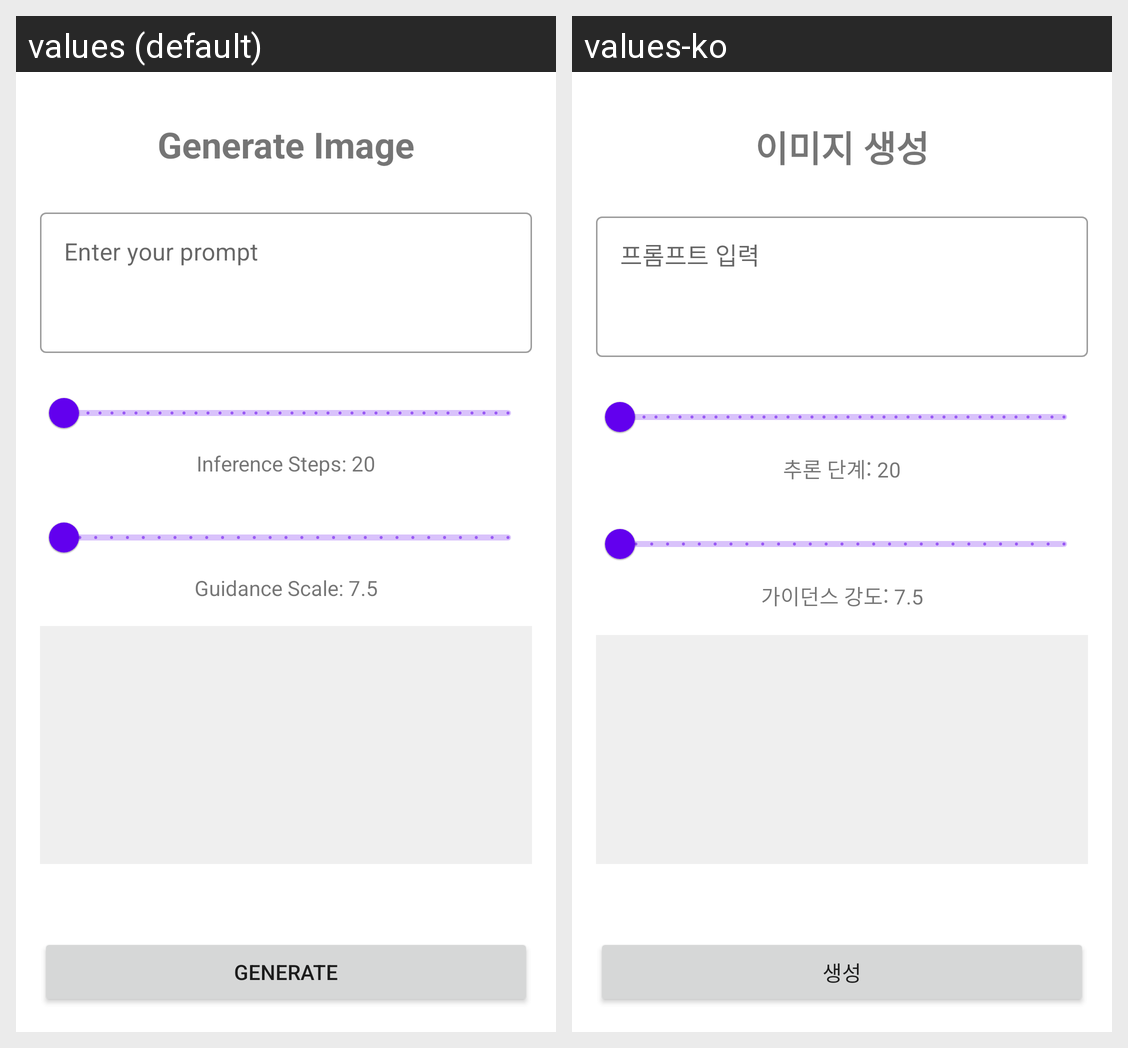

Locale-by-locale string values for the Android screen shown in this grid:
Android screen res/layout/fragment_generate.xml rendered under 2 locales, left to right: values (default), values-ko. Device: Nexus 5 (rendered at 1080×1920; each locale shown at half size, 540×960, under a caption strip naming it); theme Theme.StableDiffusion.
Strings drawn on this screen, with the default value and each locale's value (text and hints the layout hard-codes, and strings that could not be matched under every locale, appear in the picture but are not listed):

generate_image
  values: Generate Image
  values-ko: 이미지 생성

enter_prompt
  values: Enter your prompt
  values-ko: 프롬프트 입력

inference_steps_20
  values: Inference Steps: 20
  values-ko: 추론 단계: 20

guidance_scale_7_5
  values: Guidance Scale: 7.5
  values-ko: 가이던스 강도: 7.5

generate
  values: Generate
  values-ko: 생성
